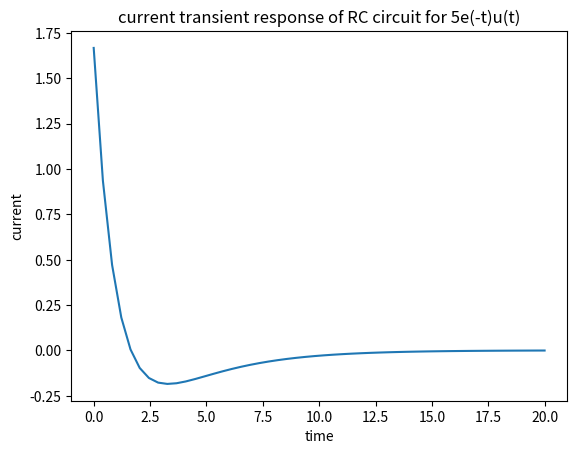

Recreate this plot in Python.
import numpy as np
from scipy.integrate import odeint
import matplotlib.pyplot as plt
import math

def model(i,t):
  didt = -((5*math.exp(-t))/r+(i/rc))
  return didt

t=np.linspace(0,20)
V=5
rc=3
r=3
i0=V/r
OI= odeint(model,i0,t)

plt.plot(t,OI)
plt.xlabel('time')
plt.ylabel('current')
plt.title('current transient response of RC circuit for 5e(-t)u(t)')
plt.show()
